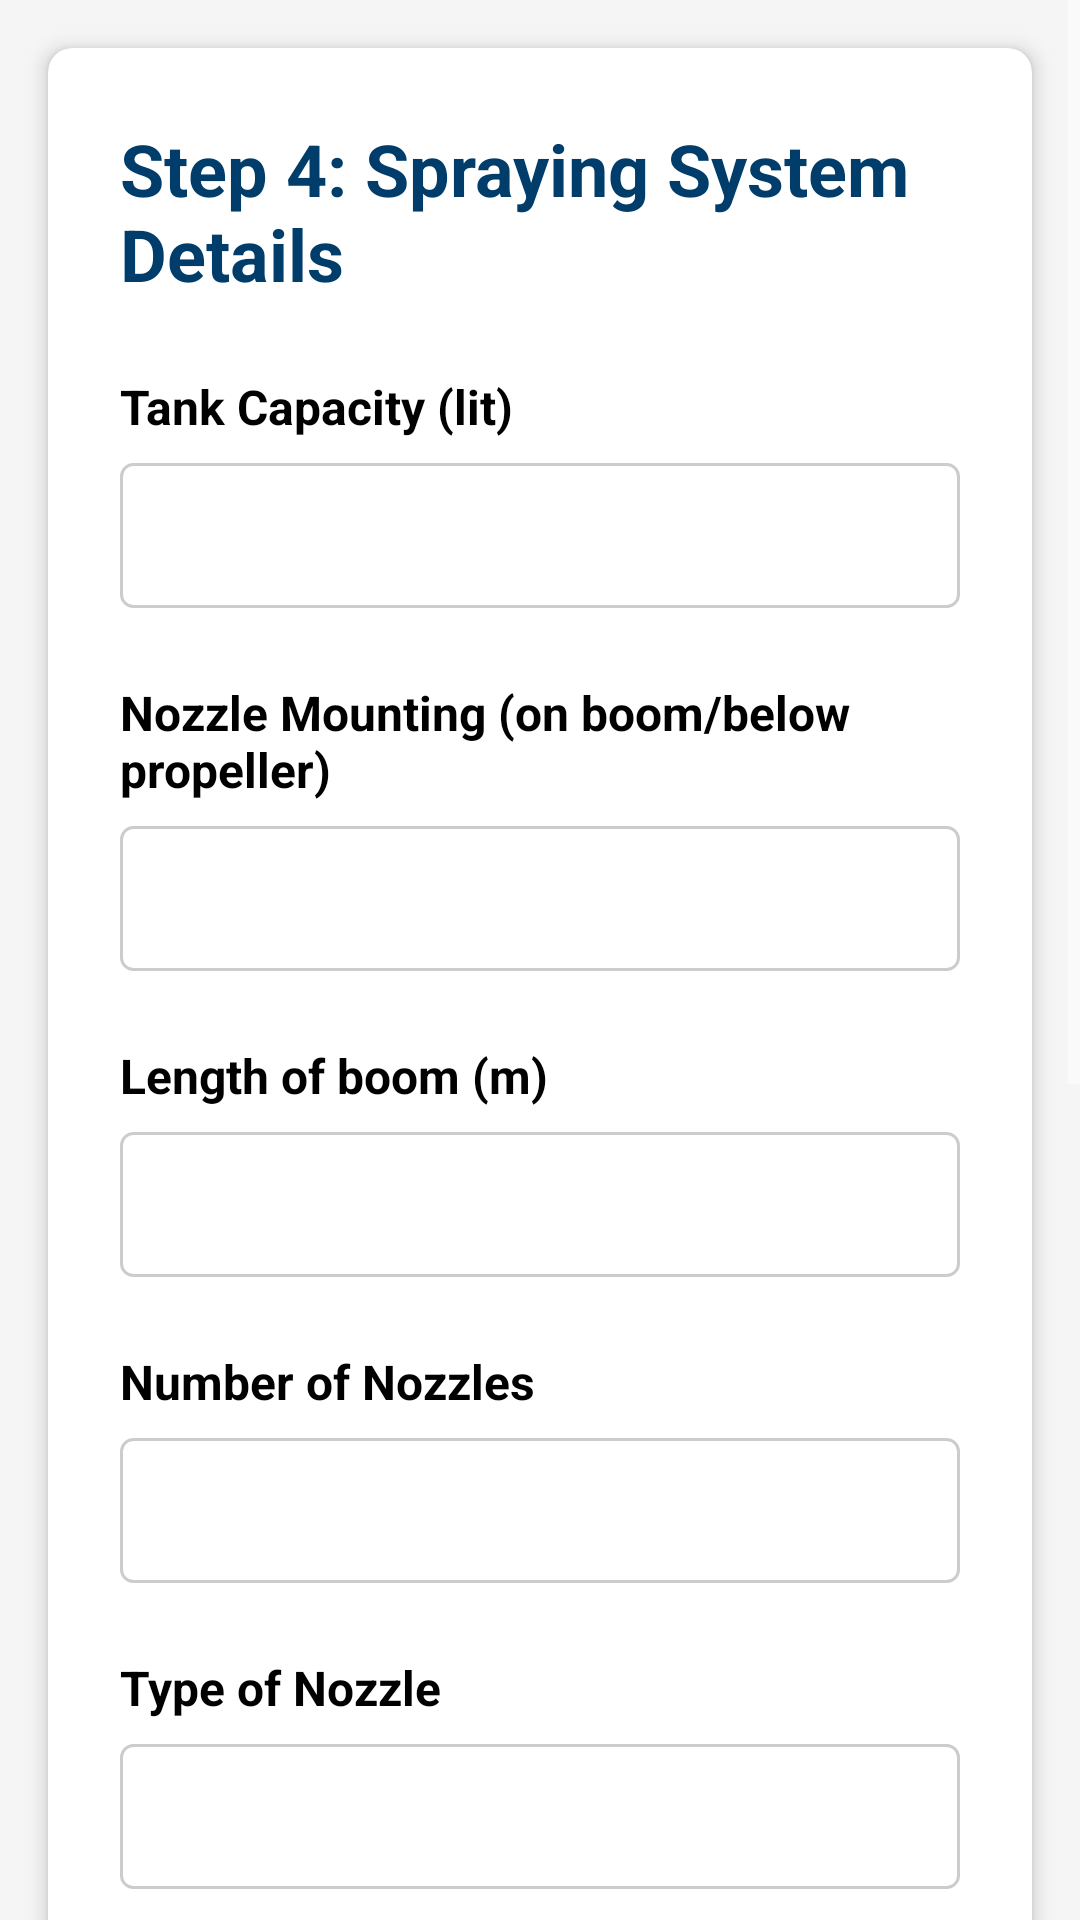

Write the Android layout XML for this screen, with the resource values it uses.
<!-- AndroidManifest.xml: application theme Theme.SuperBeeApp -->
<!-- res/layout/fragment_step4.xml -->
<?xml version="1.0" encoding="utf-8"?>
<ScrollView xmlns:android="http://schemas.android.com/apk/res/android"
    xmlns:app="http://schemas.android.com/apk/res-auto"
    android:layout_width="match_parent"
    android:layout_height="match_parent"
    android:background="#F5F5F5">

    <androidx.cardview.widget.CardView
        android:layout_width="match_parent"
        android:layout_height="wrap_content"
        android:layout_margin="16dp"
        app:cardCornerRadius="8dp"
        app:cardElevation="4dp"
        app:cardBackgroundColor="#FFFFFF">

        <LinearLayout
            android:layout_width="match_parent"
            android:layout_height="wrap_content"
            android:orientation="vertical"
            android:padding="24dp">

            <TextView
                android:layout_width="wrap_content"
                android:layout_height="wrap_content"
                android:text="@string/step4_title"
                android:textColor="#003D6B"
                android:textSize="24sp"
                android:textStyle="bold"
                android:layout_marginBottom="24dp" />

            
            <TextView
                android:layout_width="wrap_content"
                android:layout_height="wrap_content"
                android:text="@string/tank_capacity_label"
                android:textColor="#000000"
                android:textSize="16sp"
                android:textStyle="bold"
                android:layout_marginBottom="8dp" />

            <EditText
                android:id="@+id/et_tank_capacity"
                android:layout_width="match_parent"
                android:layout_height="wrap_content"
                android:background="@drawable/steps_background"
                android:padding="12dp"
                android:textColor="#000000"
                android:textColorHint="#808080"
                android:inputType="numberDecimal"
                android:layout_marginBottom="24dp" />

            
            <TextView
                android:layout_width="wrap_content"
                android:layout_height="wrap_content"
                android:text="@string/nozzle_mounting_label"
                android:textColor="#000000"
                android:textSize="16sp"
                android:textStyle="bold"
                android:layout_marginBottom="8dp" />

            <EditText
                android:id="@+id/et_nozzle_mounting"
                android:layout_width="match_parent"
                android:layout_height="wrap_content"
                android:background="@drawable/steps_background"
                android:padding="12dp"
                android:textColor="#000000"
                android:textColorHint="#808080"
                android:inputType="text"
                android:layout_marginBottom="24dp" />

            
            <TextView
                android:layout_width="wrap_content"
                android:layout_height="wrap_content"
                android:text="@string/boom_length_label"
                android:textColor="#000000"
                android:textSize="16sp"
                android:textStyle="bold"
                android:layout_marginBottom="8dp" />

            <EditText
                android:id="@+id/et_boom_length"
                android:layout_width="match_parent"
                android:layout_height="wrap_content"
                android:background="@drawable/steps_background"
                android:padding="12dp"
                android:textColor="#000000"
                android:textColorHint="#808080"
                android:inputType="numberDecimal"
                android:layout_marginBottom="24dp" />

            
            <TextView
                android:layout_width="wrap_content"
                android:layout_height="wrap_content"
                android:text="@string/nozzle_count_label"
                android:textColor="#000000"
                android:textSize="16sp"
                android:textStyle="bold"
                android:layout_marginBottom="8dp" />

            <EditText
                android:id="@+id/et_nozzle_count"
                android:layout_width="match_parent"
                android:layout_height="wrap_content"
                android:background="@drawable/steps_background"
                android:padding="12dp"
                android:textColor="#000000"
                android:textColorHint="#808080"
                android:inputType="number"
                android:layout_marginBottom="24dp" />

            
            <TextView
                android:layout_width="wrap_content"
                android:layout_height="wrap_content"
                android:text="@string/nozzle_type_label"
                android:textColor="#000000"
                android:textSize="16sp"
                android:textStyle="bold"
                android:layout_marginBottom="8dp" />

            <EditText
                android:id="@+id/et_nozzle_type"
                android:layout_width="match_parent"
                android:layout_height="wrap_content"
                android:background="@drawable/steps_background"
                android:padding="12dp"
                android:textColor="#000000"
                android:textColorHint="#808080"
                android:inputType="text"
                android:layout_marginBottom="24dp" />

            
            <TextView
                android:layout_width="wrap_content"
                android:layout_height="wrap_content"
                android:text="@string/cone_angle_label"
                android:textColor="#000000"
                android:textSize="16sp"
                android:textStyle="bold"
                android:layout_marginBottom="8dp" />

            <EditText
                android:id="@+id/et_cone_angle"
                android:layout_width="match_parent"
                android:layout_height="wrap_content"
                android:background="@drawable/steps_background"
                android:padding="12dp"
                android:textColor="#000000"
                android:textColorHint="#808080"
                android:inputType="numberDecimal"
                android:layout_marginBottom="24dp" />

            
            <TextView
                android:layout_width="wrap_content"
                android:layout_height="wrap_content"
                android:text="@string/droplet_size_label"
                android:textColor="#000000"
                android:textSize="16sp"
                android:textStyle="bold"
                android:layout_marginBottom="8dp" />

            <EditText
                android:id="@+id/et_droplet_size"
                android:layout_width="match_parent"
                android:layout_height="wrap_content"
                android:background="@drawable/steps_background"
                android:padding="12dp"
                android:textColor="#000000"
                android:textColorHint="#808080"
                android:inputType="numberDecimal"
                android:layout_marginBottom="24dp" />

            
            <TextView
                android:layout_width="wrap_content"
                android:layout_height="wrap_content"
                android:text="@string/flow_rate_label"
                android:textColor="#000000"
                android:textSize="16sp"
                android:textStyle="bold"
                android:layout_marginBottom="8dp" />

            <EditText
                android:id="@+id/et_flow_rate"
                android:layout_width="match_parent"
                android:layout_height="wrap_content"
                android:background="@drawable/steps_background"
                android:padding="12dp"
                android:textColor="#000000"
                android:textColorHint="#808080"
                android:inputType="numberDecimal"
                android:layout_marginBottom="24dp" />

            
            <TextView
                android:layout_width="wrap_content"
                android:layout_height="wrap_content"
                android:text="@string/operating_pressure_label"
                android:textColor="#000000"
                android:textSize="16sp"
                android:textStyle="bold"
                android:layout_marginBottom="8dp" />

            <EditText
                android:id="@+id/et_operating_pressure"
                android:layout_width="match_parent"
                android:layout_height="wrap_content"
                android:background="@drawable/steps_background"
                android:padding="12dp"
                android:textColor="#000000"
                android:textColorHint="#808080"
                android:inputType="numberDecimal"
                android:layout_marginBottom="24dp" />

            
            <LinearLayout
                android:layout_width="match_parent"
                android:layout_height="wrap_content"
                android:orientation="horizontal"
                android:gravity="end">

                <Button
                    android:id="@+id/btn_back"
                    android:layout_width="wrap_content"
                    android:layout_height="wrap_content"
                    android:text="@string/step4_back_button"
                    android:textColor="#FFFFFF"
                    android:backgroundTint="#9E9E9E"
                    android:layout_marginEnd="12dp"
                    android:paddingStart="32dp"
                    android:paddingEnd="32dp"
                    android:paddingTop="12dp"
                    android:paddingBottom="12dp" />

                <Button
                    android:id="@+id/btn_next"
                    android:layout_width="wrap_content"
                    android:layout_height="wrap_content"
                    android:text="@string/next_button4"
                    android:textColor="#FFFFFF"
                    android:backgroundTint="#003D6B"
                    android:paddingStart="32dp"
                    android:paddingEnd="32dp"
                    android:paddingTop="12dp"
                    android:paddingBottom="12dp" />

            </LinearLayout>

        </LinearLayout>

    </androidx.cardview.widget.CardView>

</ScrollView>
<!-- resources referenced by this layout -->
<resources>
  <!-- drawable steps_background (drawable) -->
  <?xml version="1.0" encoding="utf-8"?>
  <shape xmlns:android="http://schemas.android.com/apk/res/android">
      <solid android:color="#FFFFFF" />
      <corners android:radius="4dp" />
      <stroke
          android:width="1dp"
          android:color="#CCCCCC" />
      <padding
          android:left="12dp"
          android:top="12dp"
          android:right="12dp"
          android:bottom="12dp" />
  </shape>
  <string name="boom_length_label">Length of boom (m)</string>
  <string name="cone_angle_label">Cone Angle</string>
  <string name="droplet_size_label">Droplet Size (μm)</string>
  <string name="flow_rate_label">Discharge / Flow rate (lit/min)</string>
  <string name="next_button4">Next</string>
  <string name="nozzle_count_label">Number of Nozzles</string>
  <string name="nozzle_mounting_label">Nozzle Mounting (on boom/below propeller)</string>
  <string name="nozzle_type_label">Type of Nozzle</string>
  <string name="operating_pressure_label">Operating Pressure (kg/Cm²)</string>
  <string name="step4_back_button">Back</string>
  <string name="step4_title">Step 4: Spraying System Details</string>
  <string name="tank_capacity_label">Tank Capacity (lit)</string>
  <style name="Theme.SuperBeeApp" parent="Theme.MaterialComponents.DayNight.NoActionBar">
          
          <item name="colorPrimary">@color/black</item>
          <item name="colorPrimaryVariant">@color/black</item>
          <item name="colorOnPrimary">@android:color/white</item>
  
          
          <item name="colorSecondary">@color/teal_200</item>
          <item name="colorOnSecondary">@android:color/white</item>
  
          
          <item name="android:statusBarColor">@color/black</item>
          <item name="android:navigationBarColor">@color/black</item>
  
          
          <item name="colorControlNormal">@android:color/white</item>
  
          
          <item name="android:windowLightStatusBar">false</item>
      </style>
  <!-- not gathered from this repository: default colours our renderer supplied (Android Studio template values) -->
  <color name="teal_200">#FF03DAC5</color>
  <color name="black">#FF000000</color>
</resources>
